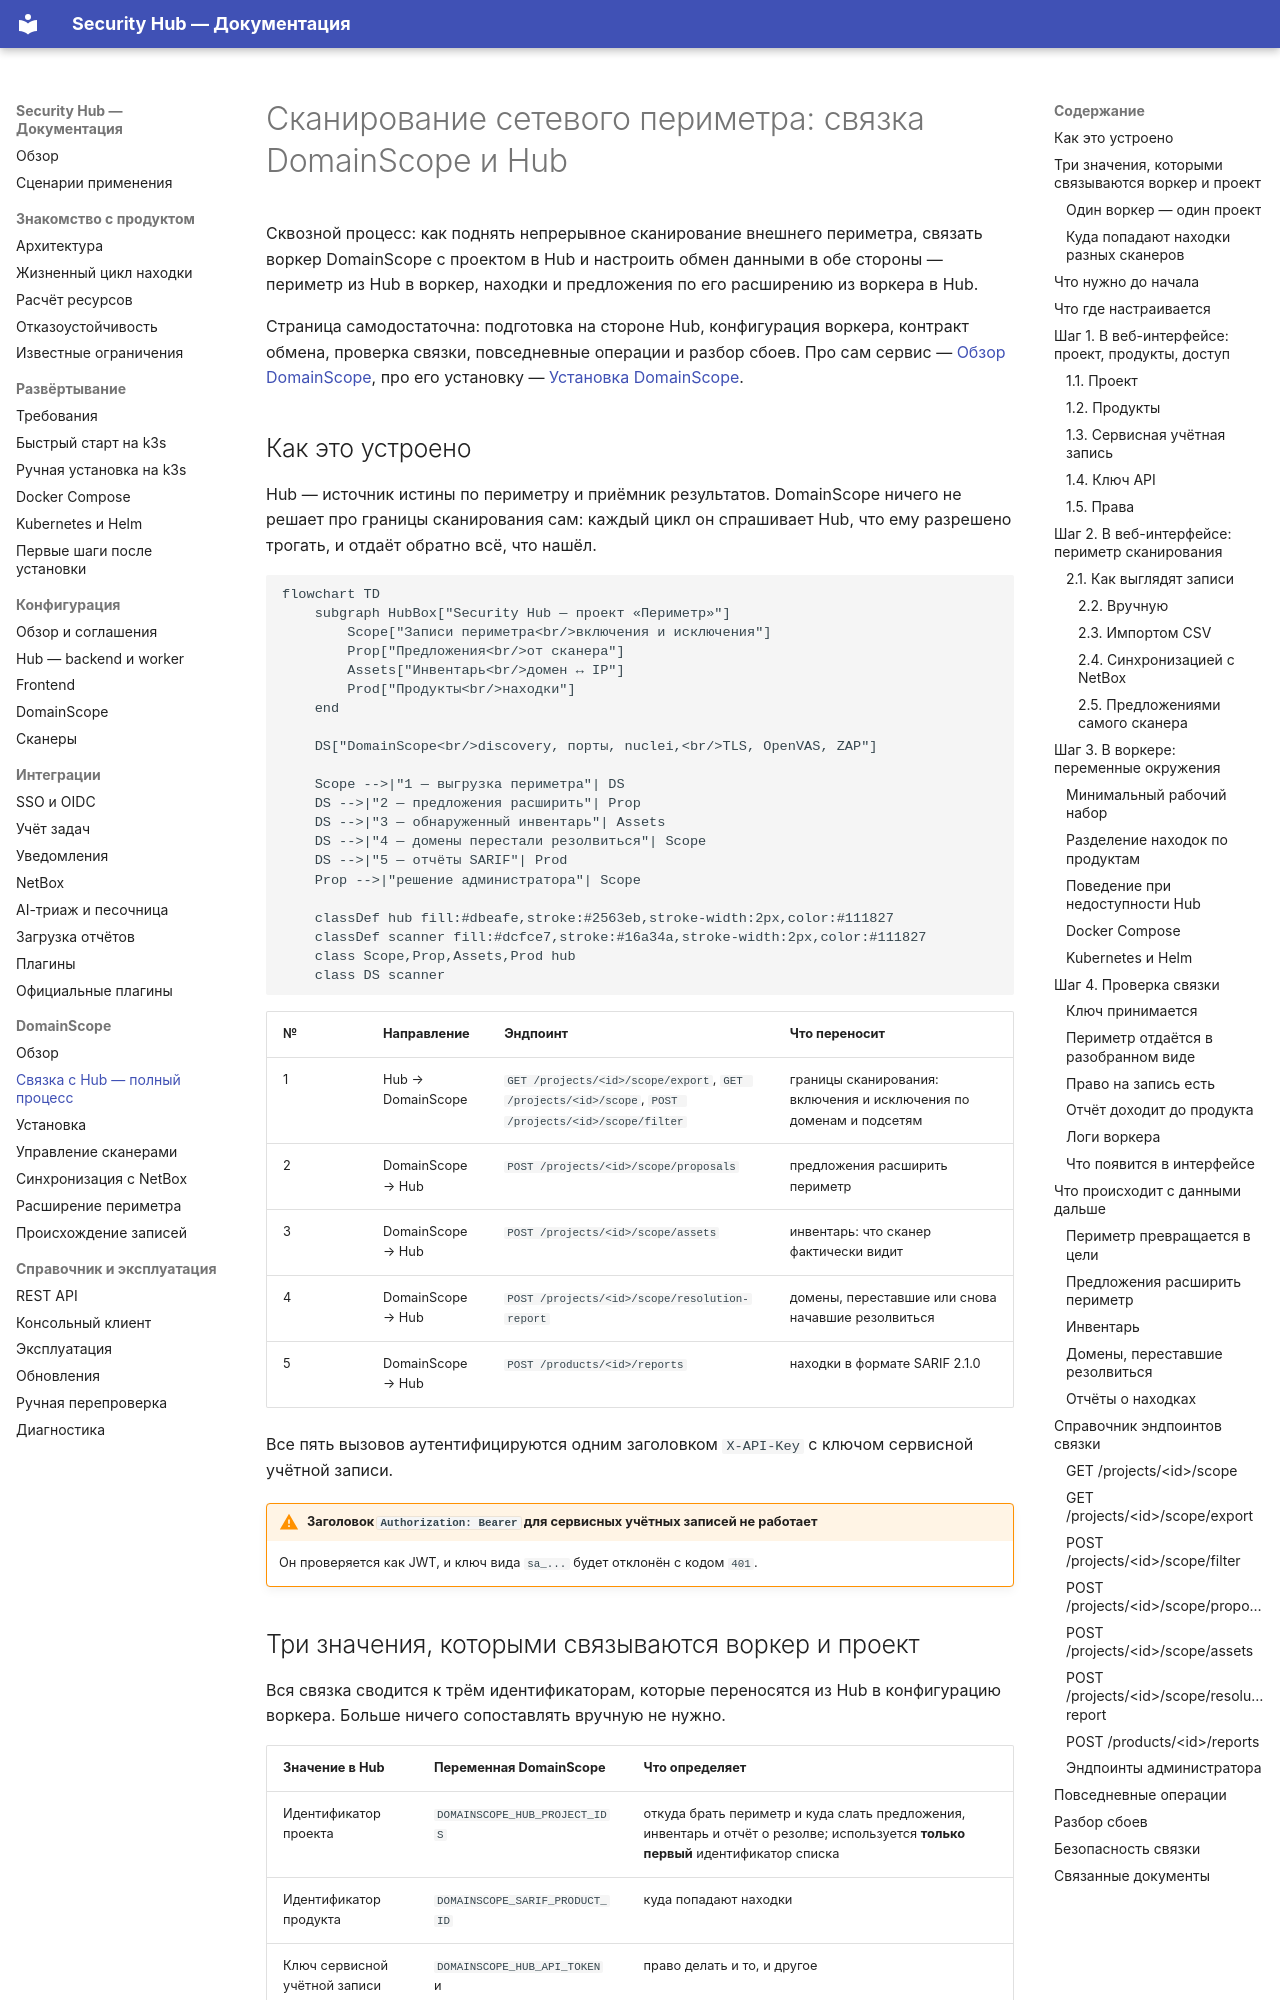

repository: s3m4rgl/hub-docs · page: perimeter-integration/index.html · generator: mkdocs

# Сканирование сетевого периметра: связка DomainScope и Hub

Сквозной процесс: как поднять непрерывное сканирование внешнего периметра,
связать воркер DomainScope с проектом в Hub и настроить обмен данными в обе
стороны — периметр из Hub в воркер, находки и предложения по его расширению из
воркера в Hub.

Страница самодостаточна: подготовка на стороне Hub, конфигурация воркера,
контракт обмена, проверка связки, повседневные операции и разбор сбоев. Про сам
сервис — [Обзор DomainScope](domainscope-overview.md), про его установку —
[Установка DomainScope](domainscope-install.md).

## Как это устроено

Hub — источник истины по периметру и приёмник результатов. DomainScope ничего
не решает про границы сканирования сам: каждый цикл он спрашивает Hub, что ему
разрешено трогать, и отдаёт обратно всё, что нашёл.

```mermaid
flowchart TD
    subgraph HubBox["Security Hub — проект «Периметр»"]
        Scope["Записи периметра<br/>включения и исключения"]
        Prop["Предложения<br/>от сканера"]
        Assets["Инвентарь<br/>домен ↔ IP"]
        Prod["Продукты<br/>находки"]
    end

    DS["DomainScope<br/>discovery, порты, nuclei,<br/>TLS, OpenVAS, ZAP"]

    Scope -->|"1 — выгрузка периметра"| DS
    DS -->|"2 — предложения расширить"| Prop
    DS -->|"3 — обнаруженный инвентарь"| Assets
    DS -->|"4 — домены перестали резолвиться"| Scope
    DS -->|"5 — отчёты SARIF"| Prod
    Prop -->|"решение администратора"| Scope

    classDef hub fill:#dbeafe,stroke:#2563eb,stroke-width:2px,color:#111827
    classDef scanner fill:#dcfce7,stroke:#16a34a,stroke-width:2px,color:#111827
    class Scope,Prop,Assets,Prod hub
    class DS scanner
```

| № | Направление | Эндпоинт | Что переносит |
| --- | --- | --- | --- |
| 1 | Hub → DomainScope | `GET /projects/<id>/scope/export`, `GET /projects/<id>/scope`, `POST /projects/<id>/scope/filter` | границы сканирования: включения и исключения по доменам и подсетям |
| 2 | DomainScope → Hub | `POST /projects/<id>/scope/proposals` | предложения расширить периметр |
| 3 | DomainScope → Hub | `POST /projects/<id>/scope/assets` | инвентарь: что сканер фактически видит |
| 4 | DomainScope → Hub | `POST /projects/<id>/scope/resolution-report` | домены, переставшие или снова начавшие резолвиться |
| 5 | DomainScope → Hub | `POST /products/<id>/reports` | находки в формате SARIF 2.1.0 |

Все пять вызовов аутентифицируются одним заголовком `X-API-Key` с ключом
сервисной учётной записи.

!!! warning "Заголовок `Authorization: Bearer` для сервисных учётных записей не работает"
    Он проверяется как JWT, и ключ вида `sa_...` будет отклонён с кодом `401`.
